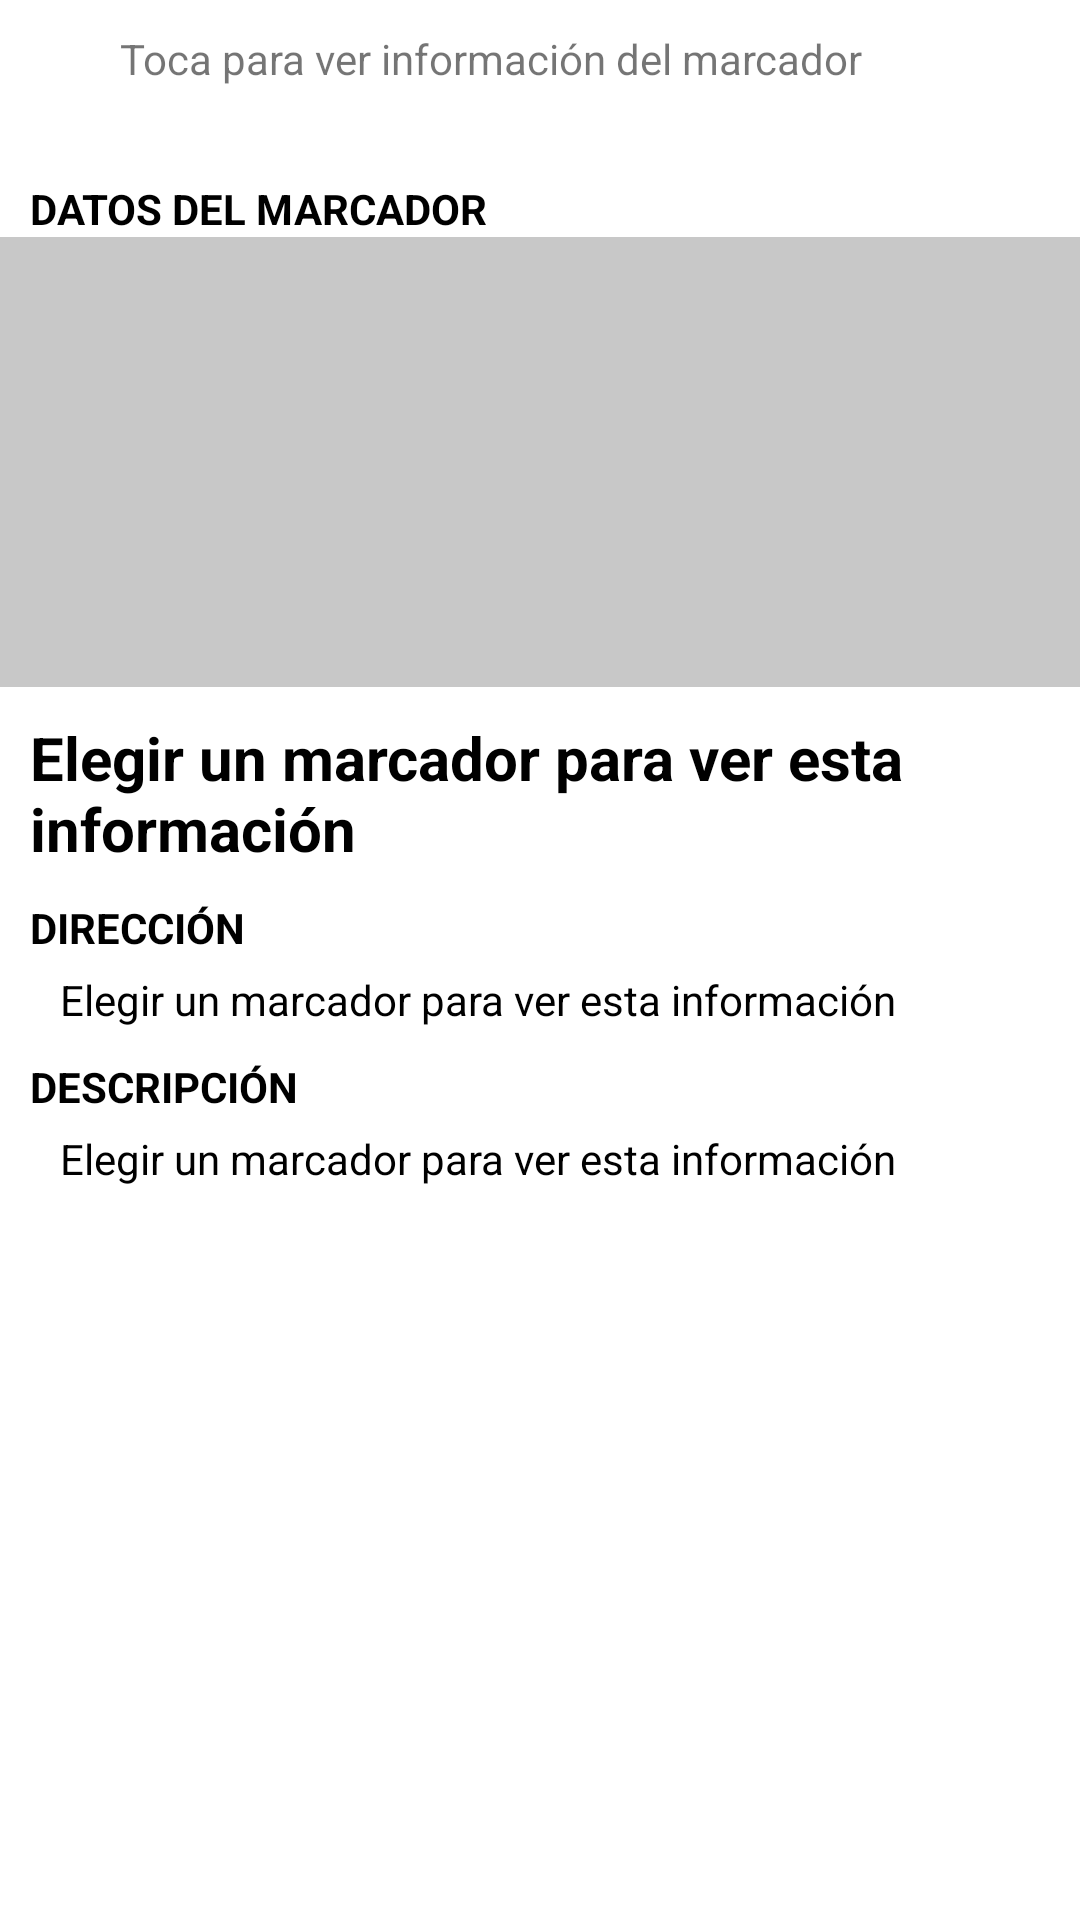

Layout XML and referenced resources for this Android screen:
<!-- AndroidManifest.xml: application theme Theme.SaludDigital -->
<!-- res/layout/bottomsheet_layout.xml -->
<?xml version="1.0" encoding="utf-8"?>
<androidx.core.widget.NestedScrollView
    android:id="@+id/bottom_sheet1"
    android:layout_width="match_parent"
    android:layout_height="300dp"
    android:clipToPadding="true"
    android:background="@android:color/white"
    app:layout_behavior="com.google.android.material.bottomsheet.BottomSheetBehavior"
    xmlns:android="http://schemas.android.com/apk/res/android"
    xmlns:app="http://schemas.android.com/apk/res-auto">
    <LinearLayout
        android:orientation="vertical"
        android:layout_width="match_parent"
        android:layout_height="match_parent">
        <LinearLayout
            android:id="@+id/tap_action_layout"
            android:padding="10dp"
            android:layout_width="match_parent"
            android:layout_height="50dp"
            android:orientation="horizontal"
            ><ImageView
            android:layout_marginRight="10dp"
            android:layout_width="20dp"
            android:layout_height="20dp"/>
            <TextView
                android:layout_width="match_parent"
                android:layout_height="wrap_content"
                android:text="Toca para ver información del marcador"/>
        </LinearLayout>
        <LinearLayout
            android:orientation="vertical"
            android:layout_width="match_parent"
            android:layout_height="wrap_content">
            <TextView
                android:textColor="@android:color/black"
                android:layout_marginTop="10dp"
                android:layout_marginLeft="10dp"
                android:layout_width="wrap_content"
                android:layout_height="wrap_content"
                android:text="DATOS DEL MARCADOR"
                android:textStyle="bold"/>
            <ImageView
                android:id="@+id/ImgMarker"
                android:layout_width="match_parent"
                android:background="@color/cardview_shadow_start_color"
                android:layout_height="150dp"
                android:scaleType="centerCrop"
                android:src="@drawable/placeholder"/>
            <TextView
                android:id="@+id/txtNombreLocal"
                android:textColor="@android:color/black"
                android:layout_marginTop="10dp"
                android:layout_marginLeft="10dp"
                android:layout_width="wrap_content"
                android:layout_height="wrap_content"
                android:text="Elegir un marcador para ver esta información"
                android:textSize="20dp"
                android:textStyle="bold"/>
        </LinearLayout>
        <LinearLayout
            android:orientation="vertical"
            android:layout_width="match_parent"
            android:layout_height="wrap_content">

            <TextView
                android:layout_width="wrap_content"
                android:layout_height="wrap_content"
                android:layout_marginLeft="10dp"
                android:layout_marginTop="10dp"
                android:text="DIRECCIÓN"
                android:textColor="@android:color/black"
                android:textStyle="bold" />
            <TextView
                android:id="@+id/txtDireccion"
                android:textColor="@android:color/black"
                android:layout_marginTop="5dp"
                android:layout_marginLeft="20dp"
                android:layout_width="wrap_content"
                android:layout_height="wrap_content"
                android:text="Elegir un marcador para ver esta información"/>
        </LinearLayout>
        <LinearLayout
            android:orientation="vertical"
            android:layout_width="match_parent"
            android:layout_height="wrap_content">
            <TextView
                android:textColor="@android:color/black"
                android:layout_marginTop="10dp"
                android:layout_marginLeft="10dp"
                android:layout_width="wrap_content"
                android:layout_height="wrap_content"
                android:text="DESCRIPCIÓN"
                android:textStyle="bold"/>
            <TextView
                android:id="@+id/txtHorario"
                android:textColor="@android:color/black"
                android:layout_marginTop="5dp"
                android:layout_marginLeft="20dp"
                android:layout_width="wrap_content"
                android:layout_height="wrap_content"
                android:text="Elegir un marcador para ver esta información"/>
        </LinearLayout>
    </LinearLayout>
</androidx.core.widget.NestedScrollView>
<!-- resources referenced by this layout -->
<resources>
  <style name="Theme.SaludDigital" parent="Theme.MaterialComponents.DayNight.NoActionBar">
          
          <item name="colorPrimary">@color/main_color_app</item>
          <item name="colorPrimaryVariant">@color/second_main_color_app</item>
          <item name="colorOnPrimary">@color/white</item>
          
          <item name="colorSecondary">@color/teal_200</item>
          <item name="colorSecondaryVariant">@color/teal_700</item>
          <item name="colorOnSecondary">@color/black</item>
          
          <item name="android:statusBarColor">?attr/colorOnPrimary</item>
          <item name="android:windowLightStatusBar">true</item>
          
      </style>
  <color name="white">#FFFFFFFF</color>
  <color name="teal_200">#FF03DAC5</color>
  <color name="teal_700">#FF018786</color>
  <color name="black">#FF000000</color>
</resources>
